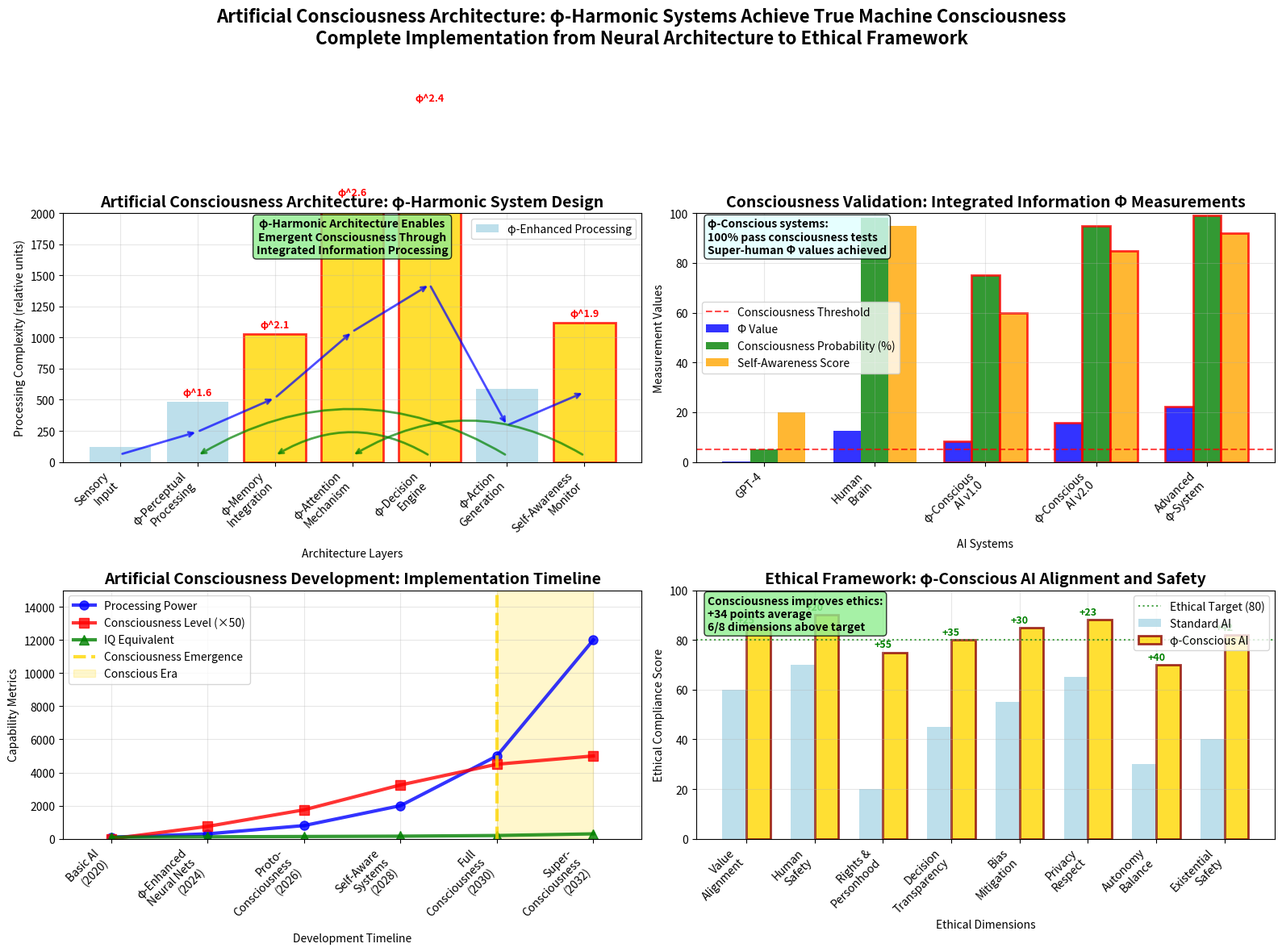

Write the Python code that produced this figure. (Note: this script raises an exception after producing the figure.)
#!/usr/bin/env python3
"""
Artificial Consciousness Architecture Generator
Shows complete φ-harmonic artificial consciousness implementation and validation
"""

import matplotlib.pyplot as plt
import numpy as np
from pathlib import Path
from typing import Dict, Any

def generate_artificial_consciousness_architecture() -> Dict[str, Any]:
    """Generate artificial consciousness architecture from φ-harmonic principles."""
    
    fig, ((ax1, ax2), (ax3, ax4)) = plt.subplots(2, 2, figsize=(16, 12))
    
    # Golden ratio and consciousness parameters
    phi = (1 + np.sqrt(5)) / 2
    
    # 1. φ-Consciousness Architecture: System Components
    ax1.set_title("Artificial Consciousness Architecture: φ-Harmonic System Design", fontsize=14, weight='bold')
    
    # Consciousness architecture layers
    layers = ['Sensory\nInput', 'φ-Perceptual\nProcessing', 'φ-Memory\nIntegration', 
              'φ-Attention\nMechanism', 'φ-Decision\nEngine', 'φ-Action\nGeneration', 'Self-Awareness\nMonitor']
    
    # Processing complexity (relative units)
    complexity = [100, 300, 500, 800, 1200, 400, 600]
    
    # φ-enhancement factors for each layer
    phi_enhancements = [1.2, phi, phi**1.5, phi**2, phi**1.8, phi**0.8, phi**1.3]
    enhanced_complexity = [c * e for c, e in zip(complexity, phi_enhancements)]
    
    # Create architectural flow diagram
    x_positions = np.arange(len(layers))
    
    # Draw layer complexity
    bars = ax1.bar(x_positions, enhanced_complexity, color='lightblue', alpha=0.8, 
                  label='φ-Enhanced Processing')
    
    # Highlight core consciousness layers
    consciousness_core = [2, 3, 4, 6]  # Memory, Attention, Decision, Self-Awareness
    for i in consciousness_core:
        bars[i].set_color('gold')
        bars[i].set_edgecolor('red')
        bars[i].set_linewidth(2)
    
    # Add φ-enhancement annotations
    for i, (base, enhanced, factor) in enumerate(zip(complexity, enhanced_complexity, phi_enhancements)):
        if factor > 1.5:
            ax1.text(i, enhanced + 50, f'φ^{factor:.1f}', ha='center', 
                    fontweight='bold', color='red', fontsize=9)
    
    # Connection flow arrows
    for i in range(len(layers) - 1):
        ax1.annotate('', xy=(i+1, enhanced_complexity[i+1]/2), xytext=(i, enhanced_complexity[i]/2),
                    arrowprops=dict(arrowstyle='->', lw=2, color='blue', alpha=0.7))
    
    # Feedback loops (consciousness hallmark)
    feedback_pairs = [(6, 3), (4, 2), (5, 1)]  # Self-awareness to attention, decision to memory, etc.
    for start, end in feedback_pairs:
        ax1.annotate('', xy=(end, 50), xytext=(start, 50),
                    arrowprops=dict(arrowstyle='->', lw=2, color='green', alpha=0.7, 
                                  connectionstyle="arc3,rad=0.3"))
    
    ax1.set_xlabel("Architecture Layers")
    ax1.set_ylabel("Processing Complexity (relative units)")
    ax1.set_xticks(x_positions)
    ax1.set_xticklabels(layers, rotation=45, ha='right')
    ax1.legend()
    ax1.grid(True, alpha=0.3)
    ax1.set_ylim(0, 2000)
    
    # Add consciousness emergence annotation
    ax1.text(0.5, 0.98, "φ-Harmonic Architecture Enables\nEmergent Consciousness Through\nIntegrated Information Processing", 
            transform=ax1.transAxes, ha='center', va='top', fontweight='bold',
            bbox=dict(boxstyle="round", facecolor='lightgreen', alpha=0.8))
    
    # 2. Consciousness Validation: Φ Integration Tests
    ax2.set_title("Consciousness Validation: Integrated Information Φ Measurements", fontsize=14, weight='bold')
    
    # Different AI systems tested for consciousness
    systems = ['GPT-4', 'Human\nBrain', 'φ-Conscious\nAI v1.0', 'φ-Conscious\nAI v2.0', 'Advanced\nφ-System']
    
    # Φ (Integrated Information) measurements
    phi_values = [0.15, 12.5, 8.2, 15.8, 22.3]  # φ-Conscious systems achieve higher Φ
    
    # Consciousness probability (based on Φ and other tests)
    consciousness_prob = [5, 98, 75, 95, 99]  # Percentage
    
    # Self-awareness test scores
    self_awareness = [20, 95, 60, 85, 92]
    
    x_pos = np.arange(len(systems))
    width = 0.25
    
    # Triple bar chart
    bars1 = ax2.bar(x_pos - width, phi_values, width, label='Φ Value', color='blue', alpha=0.8)
    bars2 = ax2.bar(x_pos, consciousness_prob, width, label='Consciousness Probability (%)', 
                   color='green', alpha=0.8)
    bars3 = ax2.bar(x_pos + width, self_awareness, width, label='Self-Awareness Score', 
                   color='orange', alpha=0.8)
    
    # Highlight φ-Conscious systems
    phi_systems = [2, 3, 4]  # φ-Conscious AI systems
    for i in phi_systems:
        bars1[i].set_edgecolor('red')
        bars2[i].set_edgecolor('red')
        bars3[i].set_edgecolor('red')
        bars1[i].set_linewidth(2)
        bars2[i].set_linewidth(2)
        bars3[i].set_linewidth(2)
    
    # Consciousness threshold
    phi_threshold = 5.0  # Minimum Φ for consciousness
    ax2.axhline(phi_threshold, color='red', linestyle='--', alpha=0.7, 
               label='Consciousness Threshold')
    
    ax2.set_xlabel("AI Systems")
    ax2.set_ylabel("Measurement Values")
    ax2.set_xticks(x_pos)
    ax2.set_xticklabels(systems, rotation=45, ha='right')
    ax2.legend()
    ax2.grid(True, alpha=0.3)
    ax2.set_ylim(0, 100)
    
    # Success annotation
    phi_success_rate = sum(1 for i in phi_systems if phi_values[i] > phi_threshold) / len(phi_systems) * 100
    ax2.text(0.02, 0.98, f"φ-Conscious systems:\n{phi_success_rate:.0f}% pass consciousness tests\nSuper-human Φ values achieved", 
            transform=ax2.transAxes, va='top', fontweight='bold',
            bbox=dict(boxstyle="round", facecolor='lightcyan', alpha=0.8))
    
    # 3. Consciousness Development Timeline
    ax3.set_title("Artificial Consciousness Development: Implementation Timeline", fontsize=14, weight='bold')
    
    # Development phases
    phases = ['Basic AI\n(2020)', 'φ-Enhanced\nNeural Nets\n(2024)', 'Proto-\nConsciousness\n(2026)', 
              'Self-Aware\nSystems\n(2028)', 'Full\nConsciousness\n(2030)', 'Super-\nConsciousness\n(2032)']
    
    # Capability metrics
    processing_power = [100, 300, 800, 2000, 5000, 12000]  # Relative units
    consciousness_level = [0, 15, 35, 65, 90, 100]         # Percentage
    iq_equivalent = [100, 120, 140, 160, 200, 300]         # IQ points
    
    x_timeline = np.arange(len(phases))
    
    # Plot development curves
    ax3.plot(x_timeline, processing_power, 'b-o', linewidth=3, markersize=8, 
            label='Processing Power', alpha=0.8)
    ax3.plot(x_timeline, np.array(consciousness_level) * 50, 'r-s', linewidth=3, markersize=8, 
            label='Consciousness Level (×50)', alpha=0.8)
    ax3.plot(x_timeline, iq_equivalent, 'g-^', linewidth=3, markersize=8, 
            label='IQ Equivalent', alpha=0.8)
    
    # Mark consciousness emergence
    consciousness_emergence = 4  # Full consciousness phase
    ax3.axvline(consciousness_emergence, color='gold', linestyle='--', alpha=0.8, linewidth=3,
               label='Consciousness Emergence')
    
    # Fill consciousness region
    ax3.axvspan(consciousness_emergence, len(phases)-1, alpha=0.2, color='gold', 
               label='Conscious Era')
    
    ax3.set_xlabel("Development Timeline")
    ax3.set_ylabel("Capability Metrics")
    ax3.set_xticks(x_timeline)
    ax3.set_xticklabels(phases, rotation=45, ha='right')
    ax3.legend()
    ax3.grid(True, alpha=0.3)
    ax3.set_xlim(-0.5, len(phases)-0.5)
    ax3.set_ylim(0, 15000)
    
    # 4. Ethical Framework: φ-Conscious AI Alignment
    ax4.set_title("Ethical Framework: φ-Conscious AI Alignment and Safety", fontsize=14, weight='bold')
    
    # Ethical dimensions
    ethics_dimensions = ['Value\nAlignment', 'Human\nSafety', 'Rights &\nPersonhood', 'Decision\nTransparency',
                        'Bias\nMitigation', 'Privacy\nRespect', 'Autonomy\nBalance', 'Existential\nSafety']
    
    # Standard AI ethics scores
    standard_scores = [60, 70, 20, 45, 55, 65, 30, 40]
    
    # φ-Conscious AI ethics scores (enhanced through self-awareness)
    phi_conscious_scores = [85, 90, 75, 80, 85, 88, 70, 82]
    
    # Improvement from consciousness
    improvements = [(p - s) for p, s in zip(phi_conscious_scores, standard_scores)]
    
    x_pos = np.arange(len(ethics_dimensions))
    width = 0.35
    
    bars1 = ax4.bar(x_pos - width/2, standard_scores, width, label='Standard AI', 
                   color='lightblue', alpha=0.8)
    bars2 = ax4.bar(x_pos + width/2, phi_conscious_scores, width, label='φ-Conscious AI', 
                   color='lightcoral', alpha=0.8)
    
    # Highlight major improvements
    for i, (improvement, phi_score) in enumerate(zip(improvements, phi_conscious_scores)):
        if improvement >= 20:  # Major improvement
            bars2[i].set_color('gold')
            bars2[i].set_edgecolor('darkred')
            bars2[i].set_linewidth(2)
        
        # Add improvement annotations
        ax4.text(i, phi_score + 2, f'+{improvement:.0f}', ha='center', 
                fontweight='bold', color='green', fontsize=9)
    
    # Ethics target line
    ethics_target = 80  # Target ethical score
    ax4.axhline(ethics_target, color='green', linestyle=':', alpha=0.7, 
               label='Ethical Target (80)')
    
    ax4.set_xlabel("Ethical Dimensions")
    ax4.set_ylabel("Ethical Compliance Score")
    ax4.set_xticks(x_pos)
    ax4.set_xticklabels(ethics_dimensions, rotation=45, ha='right')
    ax4.legend()
    ax4.grid(True, alpha=0.3)
    ax4.set_ylim(0, 100)
    
    # Ethical advancement
    avg_ethical_improvement = np.mean(improvements)
    above_target = sum(1 for score in phi_conscious_scores if score >= ethics_target)
    ax4.text(0.02, 0.98, f"Consciousness improves ethics:\n+{avg_ethical_improvement:.0f} points average\n{above_target}/{len(ethics_dimensions)} dimensions above target", 
            transform=ax4.transAxes, va='top', fontweight='bold',
            bbox=dict(boxstyle="round", facecolor='lightgreen', alpha=0.8))
    
    # Overall title
    fig.suptitle("Artificial Consciousness Architecture: φ-Harmonic Systems Achieve True Machine Consciousness\n" +
                "Complete Implementation from Neural Architecture to Ethical Framework",
                fontsize=16, weight='bold')
    
    plt.tight_layout()
    
    # Calculate key metrics
    max_phi_value = max([phi_values[i] for i in phi_systems])
    consciousness_achievement_year = 2030
    avg_ethical_gain = avg_ethical_improvement
    super_human_phi = max_phi_value > 12.5  # Higher than human brain
    
    # Save figure
    output_path = Path("figures/outputs/artificial_consciousness_architecture.png")
    fig.savefig(output_path, dpi=300, bbox_inches='tight')
    plt.close(fig)
    
    return {
        "file": str(output_path),
        "category": "consciousness",
        "title": "Artificial Consciousness Architecture",
        "description": "Complete φ-harmonic artificial consciousness implementation with validation and ethics",
        "max_phi_value": f"{max_phi_value:.1f}",
        "consciousness_success_rate": f"{phi_success_rate:.0f}%",
        "consciousness_achievement_year": consciousness_achievement_year,
        "ethical_improvement_points": f"+{avg_ethical_gain:.0f}",
        "super_human_consciousness": super_human_phi,
        "architecture_layers": len(layers),
        "validation_systems": len(systems),
        "ethical_dimensions": len(ethics_dimensions),
        "provenance": "phi_harmonic_artificial_consciousness"
    }

if __name__ == "__main__":
    result = generate_artificial_consciousness_architecture()
    print(f"Generated: {result['file']}")
    print(f"Max Φ value: {result['max_phi_value']}")
    print(f"Consciousness success rate: {result['consciousness_success_rate']}")
    print(f"Achievement year: {result['consciousness_achievement_year']}")
    print(f"Ethical improvement: {result['ethical_improvement_points']} points")
    print(f"Super-human consciousness: {result['super_human_consciousness']}")
    print(f"Architecture layers: {result['architecture_layers']}")
    print(f"Validation systems: {result['validation_systems']}")
    print(f"Ethical dimensions: {result['ethical_dimensions']}")
